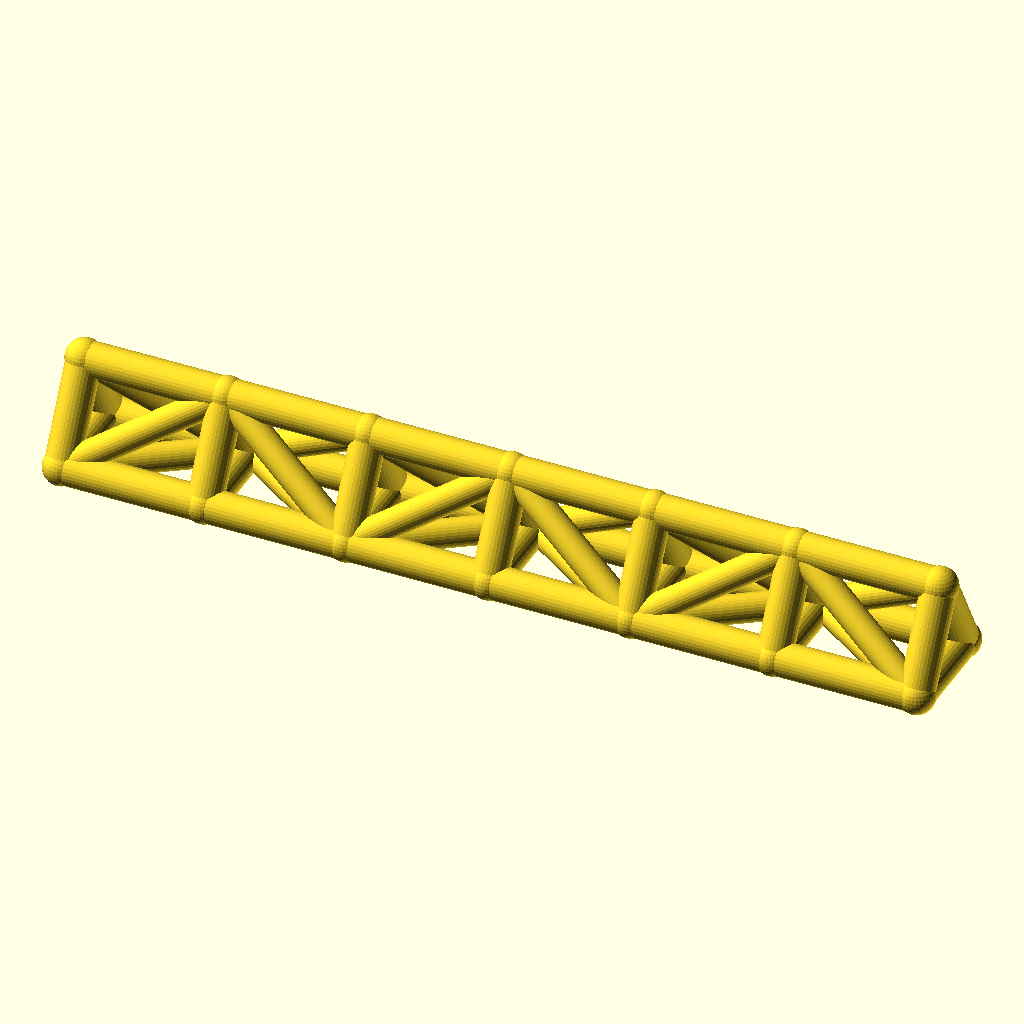
Cell 1: rendered with the file's own defaults.
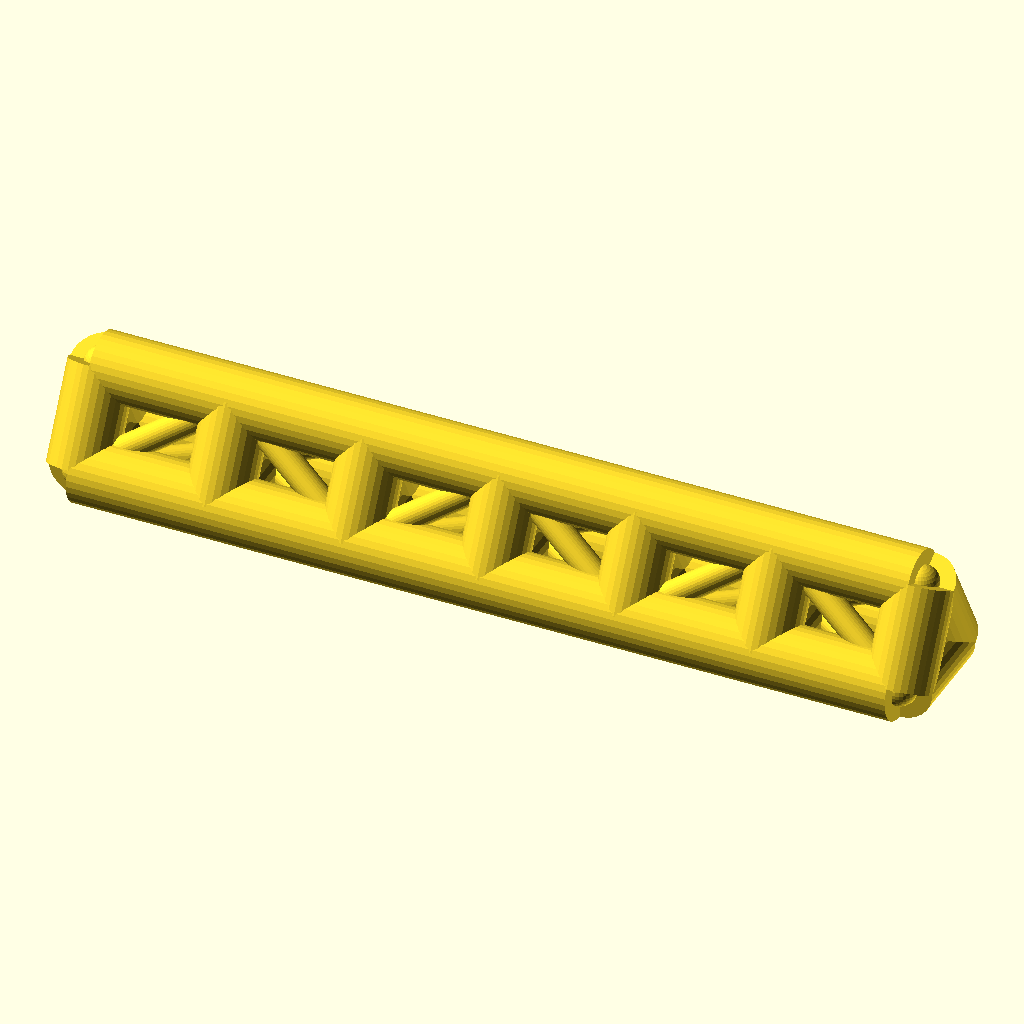
Cell 2 — chord_r set to 9, the other parameters unchanged.
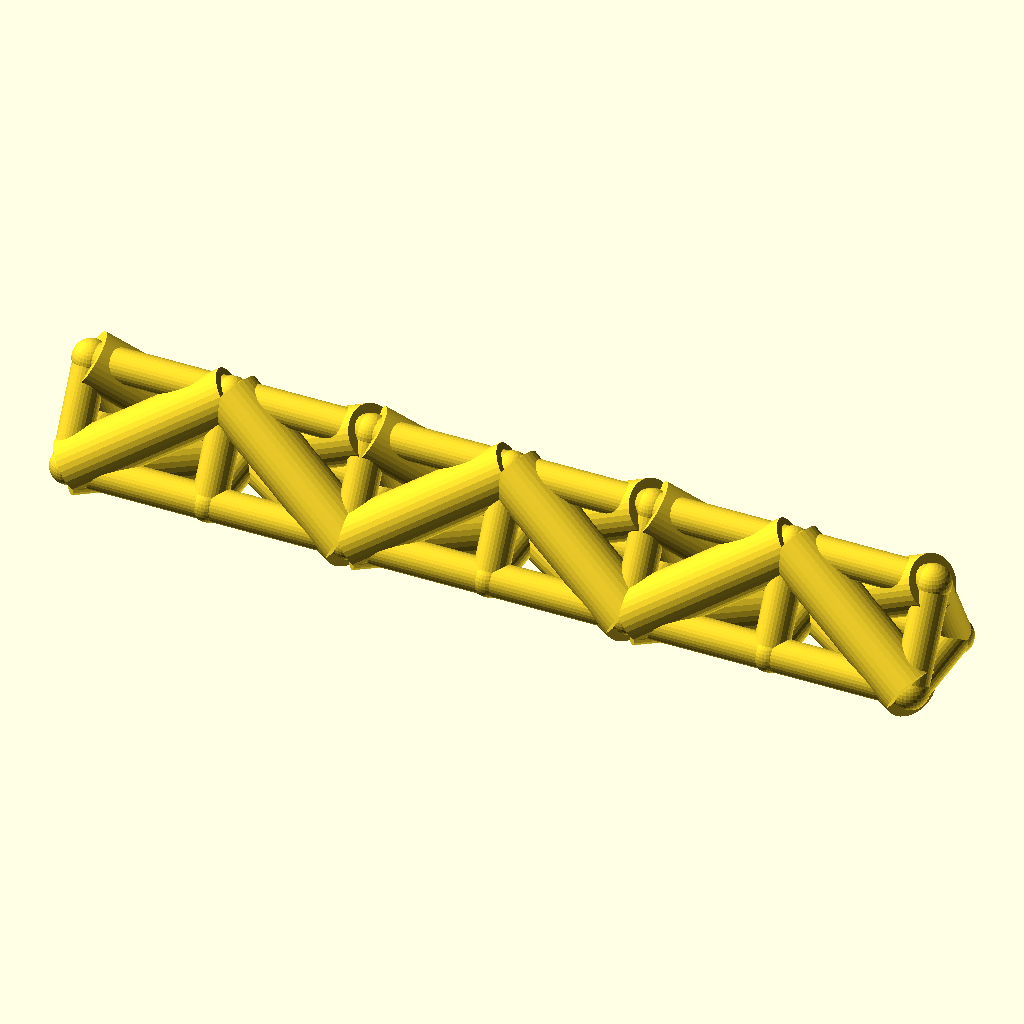
Cell 3: the same model with web_r = 7.4.
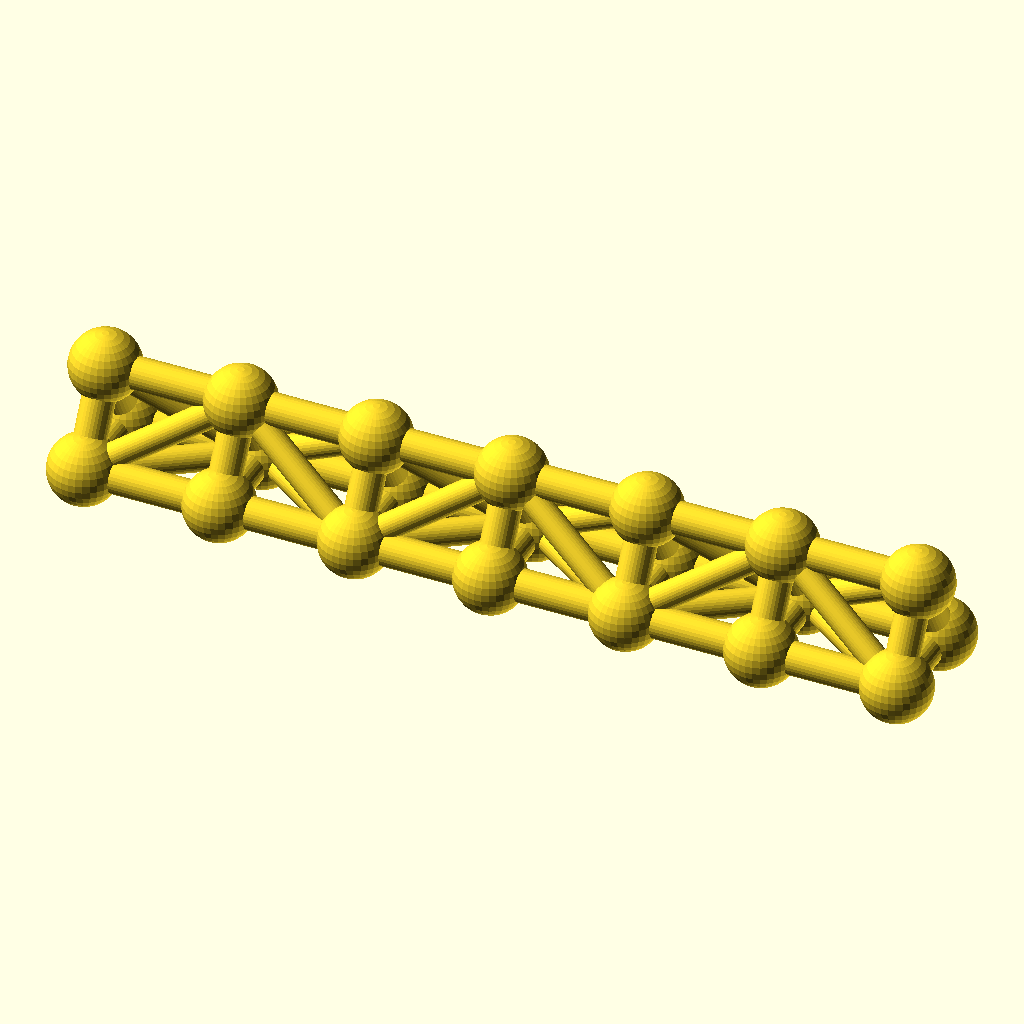
Cell 4: joint_r = 9.8 (everything else at default).
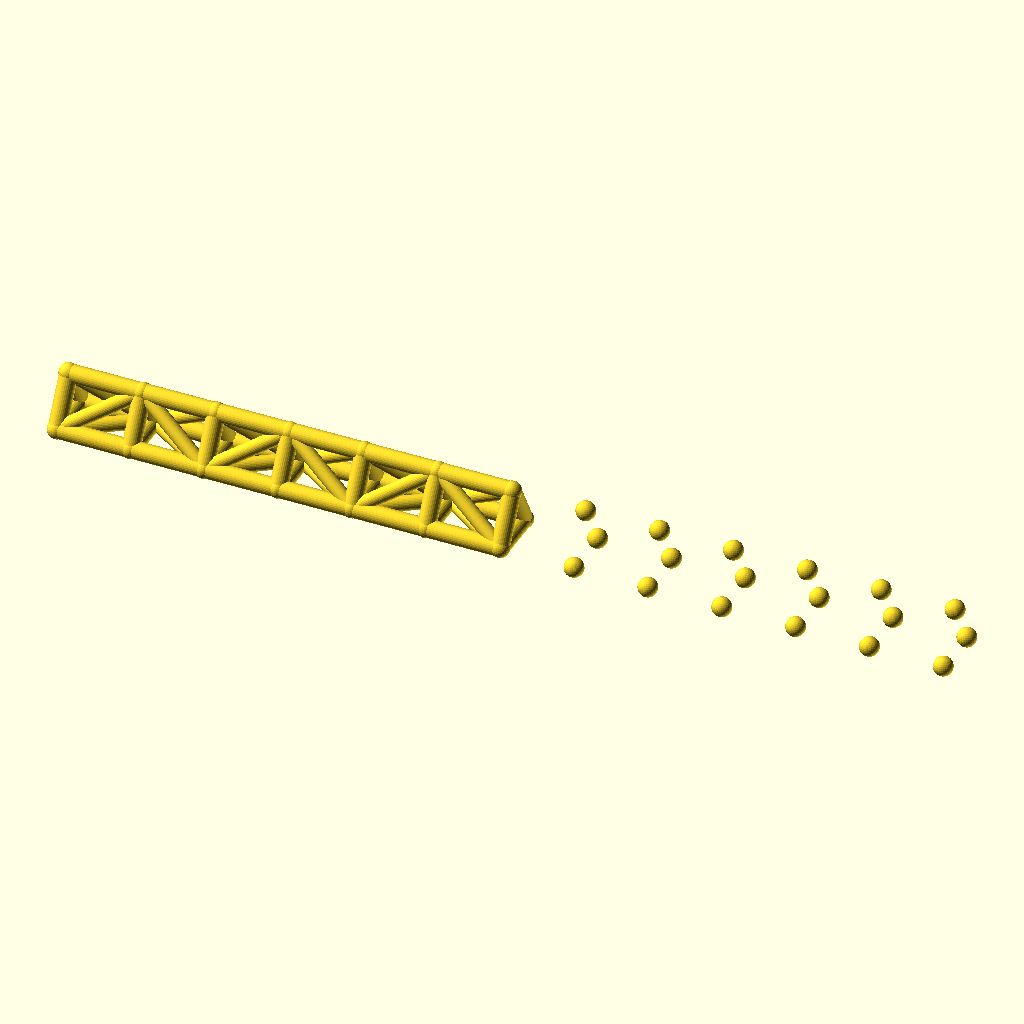
Cell 5: bays = 12 (everything else at default).
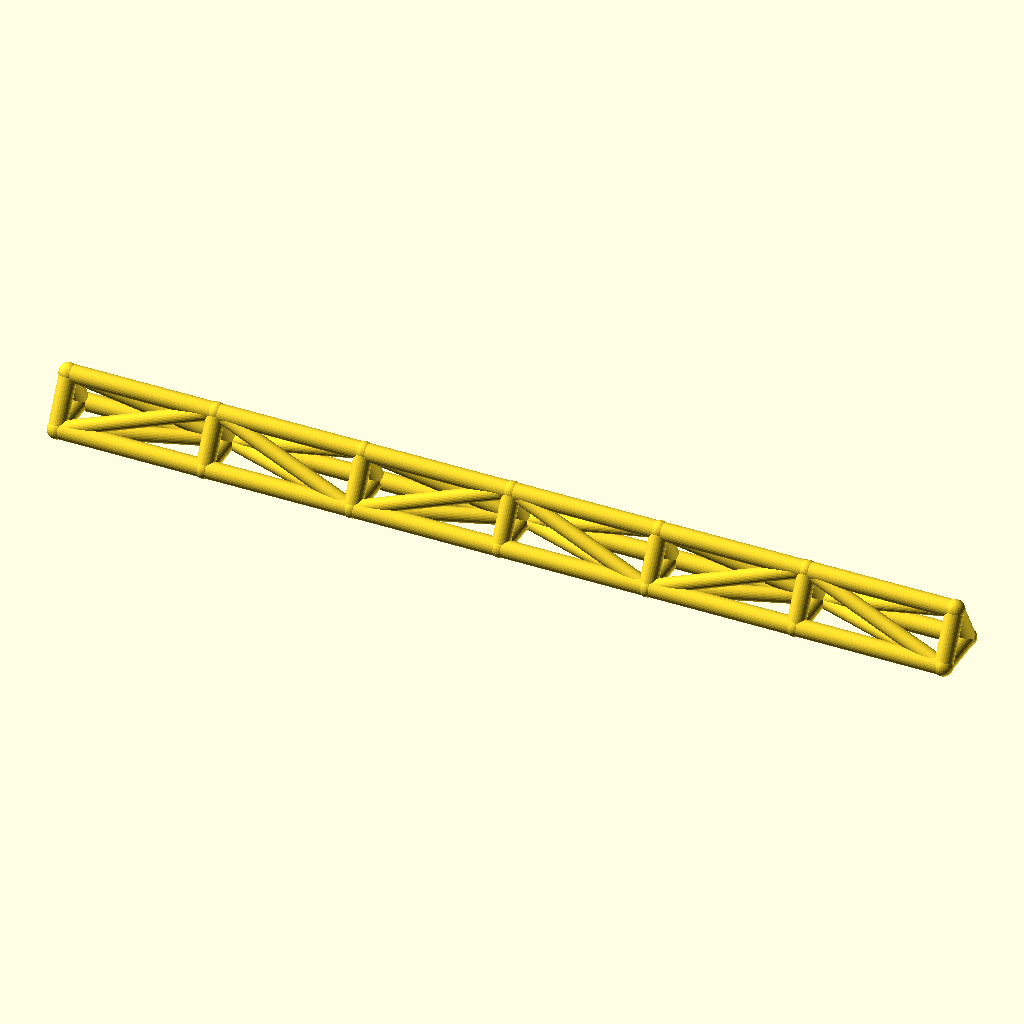
Cell 6: bay_p = 76 (everything else at default).
All cells are drawn from the same view direction (rotation 55°, 0°, 25°, orthographic, colour scheme Cornfield), but the view is re-fitted for each cell, so position and scale can differ between cells as well as the parameter.
Source of the model, optional_data/data/wire2/spaceframes/scene_0162.scad:
$fn = 32;

// ----------------------------------------------------------------------
// Space frame
// ----------------------------------------------------------------------

// --- parameters (mm) ---
chord_r = 4.5;            // chord / longeron radius
web_r = 3.7;              // diagonal and strut radius
joint_r = 4.9;            // joint ball radius
bays = 6;                 // number of bays along X
bay_p = 38;               // bay length, X
girder_w = 26;            // triangle base width, Y
girder_h = 24;            // triangle height, Z

bbox_x = bays * bay_p + 2 * joint_r;  // overall X, joints included
bbox_y = girder_w + 2 * joint_r;  // overall Y, joints included
bbox_z = girder_h + 2 * joint_r;  // overall Z, joints included
chord_d = 2 * chord_r;  // chord stock diameter
web_d = 2 * web_r;  // web stock diameter
joint_d = 2 * joint_r;  // joint ball diameter
span_x = bays * bay_p;  // overall girder length
nodes = [for (i = [0 : bays], k = [0 : 2]) [i * bay_p, k == 1 ? girder_w : k == 2 ? girder_w / 2 : 0, k == 2 ? girder_h : 0]];

module member(a, b, r) {
  /* round stock from joint a to joint b, ends buried in the joint balls */
  d = b - a;
  length = norm(d);
  translate(a) rotate([0, acos(d[2] / length), atan2(d[1], d[0])])
    cylinder(h = length, r = r);
}

module joint(p, r) {
  /* ball at the joint centre, fatter than every member meeting there */
  translate(p) sphere(r = r);
}

/* members - each call is one graph edge */
member(nodes[0], nodes[3], chord_r);
member(nodes[3], nodes[6], chord_r);
member(nodes[6], nodes[9], chord_r);
member(nodes[9], nodes[12], chord_r);
member(nodes[12], nodes[15], chord_r);
member(nodes[15], nodes[18], chord_r);
member(nodes[1], nodes[4], chord_r);
member(nodes[4], nodes[7], chord_r);
member(nodes[7], nodes[10], chord_r);
member(nodes[10], nodes[13], chord_r);
member(nodes[13], nodes[16], chord_r);
member(nodes[16], nodes[19], chord_r);
member(nodes[2], nodes[5], chord_r);
member(nodes[5], nodes[8], chord_r);
member(nodes[8], nodes[11], chord_r);
member(nodes[11], nodes[14], chord_r);
member(nodes[14], nodes[17], chord_r);
member(nodes[17], nodes[20], chord_r);
member(nodes[0], nodes[1], chord_r);
member(nodes[1], nodes[2], chord_r);
member(nodes[0], nodes[2], chord_r);
member(nodes[3], nodes[4], chord_r);
member(nodes[4], nodes[5], chord_r);
member(nodes[3], nodes[5], chord_r);
member(nodes[6], nodes[7], chord_r);
member(nodes[7], nodes[8], chord_r);
member(nodes[6], nodes[8], chord_r);
member(nodes[9], nodes[10], chord_r);
member(nodes[10], nodes[11], chord_r);
member(nodes[9], nodes[11], chord_r);
member(nodes[12], nodes[13], chord_r);
member(nodes[13], nodes[14], chord_r);
member(nodes[12], nodes[14], chord_r);
member(nodes[15], nodes[16], chord_r);
member(nodes[16], nodes[17], chord_r);
member(nodes[15], nodes[17], chord_r);
member(nodes[18], nodes[19], chord_r);
member(nodes[19], nodes[20], chord_r);
member(nodes[18], nodes[20], chord_r);
member(nodes[0], nodes[4], web_r);
member(nodes[2], nodes[4], web_r);
member(nodes[0], nodes[5], web_r);
member(nodes[4], nodes[6], web_r);
member(nodes[4], nodes[8], web_r);
member(nodes[5], nodes[6], web_r);
member(nodes[6], nodes[10], web_r);
member(nodes[8], nodes[10], web_r);
member(nodes[6], nodes[11], web_r);
member(nodes[10], nodes[12], web_r);
member(nodes[10], nodes[14], web_r);
member(nodes[11], nodes[12], web_r);
member(nodes[12], nodes[16], web_r);
member(nodes[14], nodes[16], web_r);
member(nodes[12], nodes[17], web_r);
member(nodes[16], nodes[18], web_r);
member(nodes[16], nodes[20], web_r);
member(nodes[17], nodes[18], web_r);

/* joint balls */
for (p = nodes) joint(p, joint_r);
Customizer parameters (derived from the source; name, type, default, range or options):
chord_r: number, default 4.5
web_r: number, default 3.7
joint_r: number, default 4.9
bays: number, default 6
bay_p: number, default 38
girder_w: number, default 26
girder_h: number, default 24
